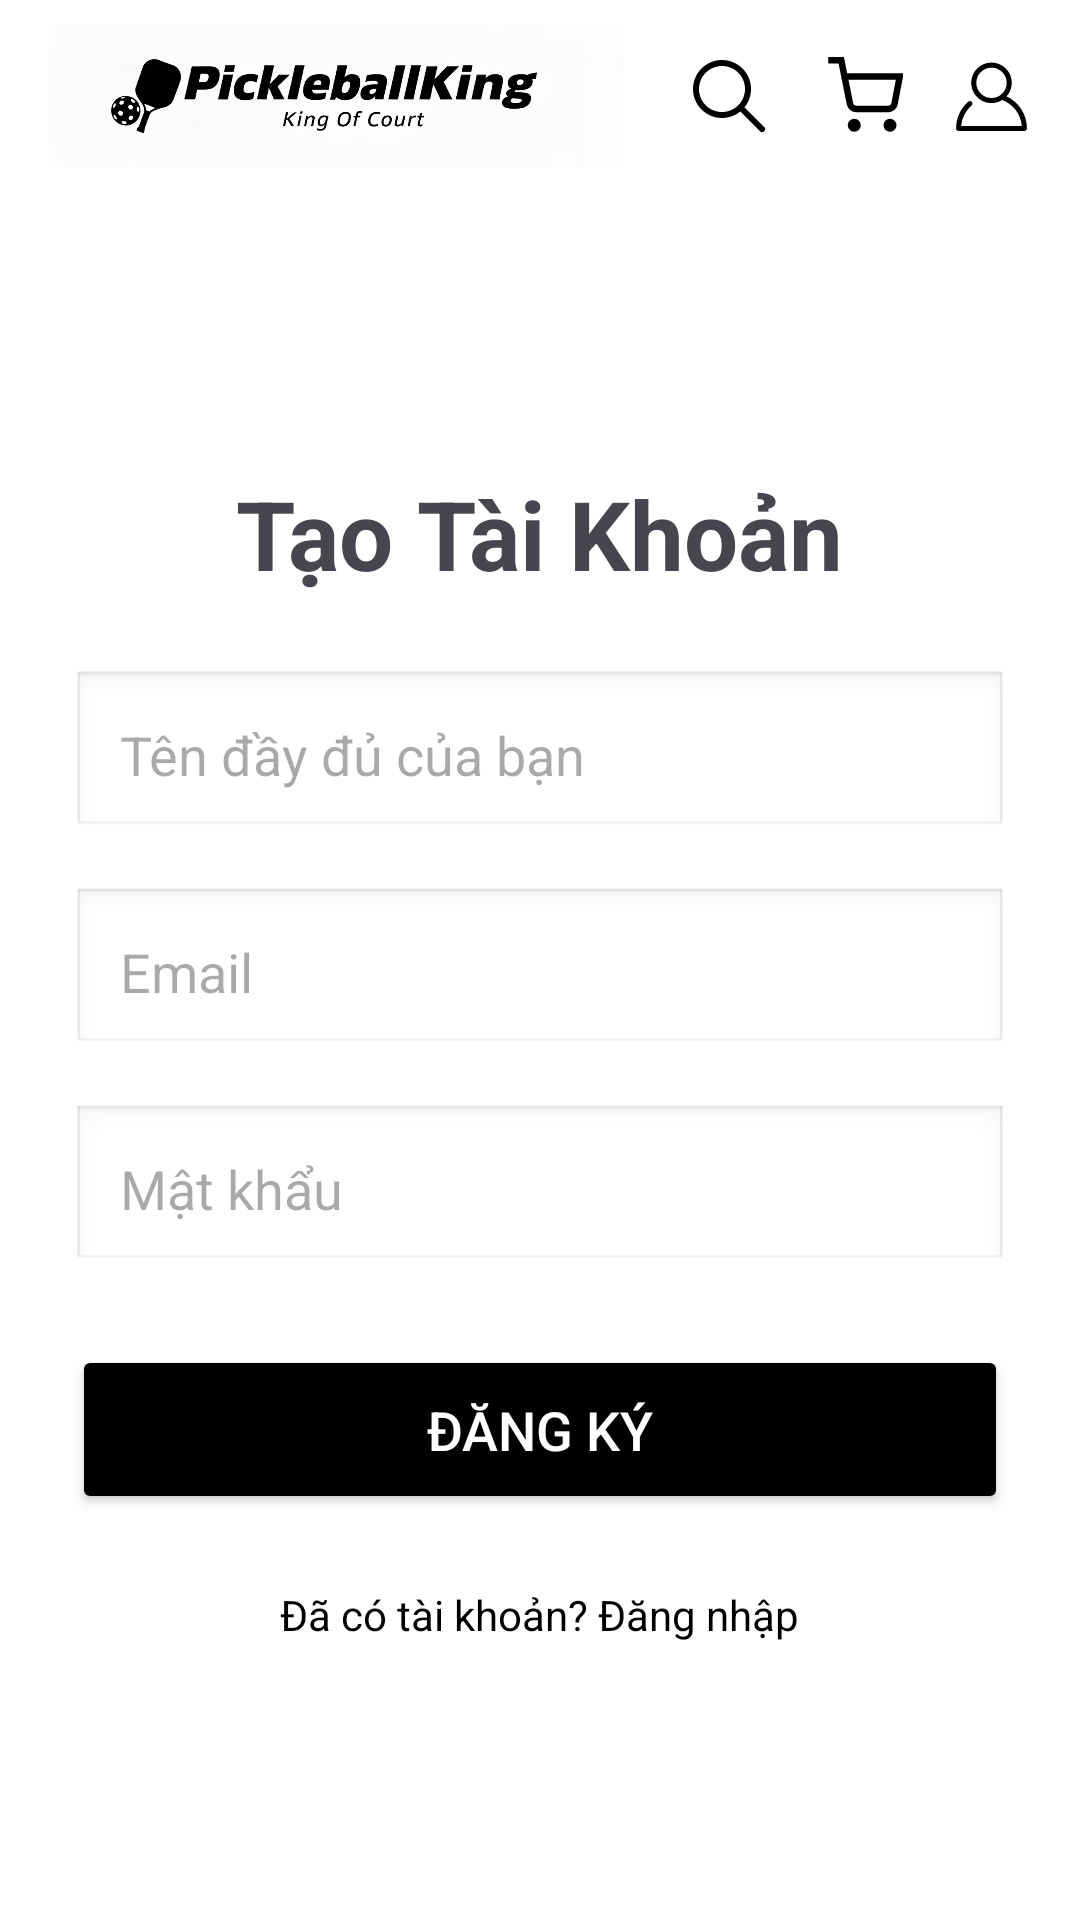

Android layout source for this screen:
<!-- AndroidManifest.xml: activity theme Theme.PickleballKing -->
<!-- res/layout/activity_register.xml -->
<?xml version="1.0" encoding="utf-8"?>
<FrameLayout xmlns:android="http://schemas.android.com/apk/res/android"
    xmlns:tools="http://schemas.android.com/tools"
    android:layout_width="match_parent"
    android:layout_height="match_parent"
    tools:context=".RegisterActivity">

    <LinearLayout
        android:layout_width="match_parent"
        android:layout_height="match_parent"
        android:orientation="vertical">

        <include layout="@layout/toolbar_common" />

        <LinearLayout
            android:layout_width="match_parent"
            android:layout_height="match_parent"
            android:gravity="center"
            android:orientation="vertical"
            android:padding="24dp">

            <TextView
                android:layout_width="wrap_content"
                android:layout_height="wrap_content"
                android:layout_marginBottom="24dp"
                android:text="Tạo Tài Khoản"
                android:textSize="32sp"
                android:textStyle="bold" />

            <EditText
                android:id="@+id/etRegisterFullName"
                android:layout_width="match_parent"
                android:layout_height="wrap_content"
                android:layout_marginBottom="16dp"
                android:background="@android:drawable/edit_text"
                android:hint="Tên đầy đủ của bạn"
                android:inputType="textPersonName"
                android:padding="16dp" />

            <EditText
                android:id="@+id/etRegisterEmail"
                android:layout_width="match_parent"
                android:layout_height="wrap_content"
                android:layout_marginBottom="16dp"
                android:background="@android:drawable/edit_text"
                android:hint="Email"
                android:inputType="textEmailAddress"
                android:padding="16dp" />

            <EditText
                android:id="@+id/etRegisterPassword"
                android:layout_width="match_parent"
                android:layout_height="wrap_content"
                android:layout_marginBottom="24dp"
                android:background="@android:drawable/edit_text"
                android:hint="Mật khẩu"
                android:inputType="textPassword"
                android:padding="16dp" />

            <Button
                android:id="@+id/btnRegister"
                android:layout_width="match_parent"
                android:layout_height="wrap_content"
                android:backgroundTint="@android:color/black"
                android:padding="16dp"
                android:text="Đăng Ký"
                android:textColor="@android:color/white"
                android:textSize="18sp" />

            <TextView
                android:id="@+id/tvGoToLogin"
                android:layout_width="wrap_content"
                android:layout_height="wrap_content"
                android:layout_marginTop="24dp"
                android:clickable="true"
                android:focusable="true"
                android:text="Đã có tài khoản? Đăng nhập"
                android:textColor="@android:color/black" />
        </LinearLayout>

    </LinearLayout>

    
    <FrameLayout
        android:id="@+id/overlay_container"
        android:layout_width="match_parent"
        android:layout_height="match_parent" />

</FrameLayout>
<!-- res/layout/toolbar_common.xml (included above) -->
<?xml version="1.0" encoding="utf-8"?>
<com.google.android.material.appbar.AppBarLayout
    xmlns:android="http://schemas.android.com/apk/res/android"
    android:layout_width="match_parent"
    android:layout_height="wrap_content">

    <androidx.appcompat.widget.Toolbar
        android:id="@+id/topAppBar"
        android:layout_width="match_parent"
        android:layout_height="?attr/actionBarSize"
        android:background="@android:color/white">

        
        <ImageView
            android:id="@+id/toolbar_logo"
            android:layout_width="wrap_content"
            android:layout_height="match_parent"
            android:paddingVertical="8dp"
            android:src="@drawable/app_logo"
            android:adjustViewBounds="true"
            android:layout_gravity="start"
            android:contentDescription="Logo"/>

        
        <LinearLayout
            android:layout_width="wrap_content"
            android:layout_height="match_parent"
            android:layout_gravity="end"
            android:gravity="center_vertical"
            android:orientation="horizontal">

            <ImageView
                android:id="@+id/action_search"
                android:layout_width="48dp"
                android:layout_height="48dp"
                android:src="@drawable/ic_search"
                android:padding="8dp"
                android:background="?attr/selectableItemBackgroundBorderless"
                android:contentDescription="Search"/>

            <ImageView
                android:id="@+id/action_cart"
                android:layout_width="42dp"
                android:layout_height="42dp"
                android:src="@drawable/ic_shopping_cart"
                android:padding="8dp"
                android:background="?attr/selectableItemBackgroundBorderless"
                android:contentDescription="Cart"/>

            <ImageView
                android:id="@+id/action_account"
                android:layout_width="43dp"
                android:layout_height="43dp"
                android:padding="8dp"
                android:layout_marginEnd="8dp"
                android:src="@drawable/ic_account"
                android:background="?attr/selectableItemBackgroundBorderless"
                android:contentDescription="Account"/>

        </LinearLayout>
    </androidx.appcompat.widget.Toolbar>
</com.google.android.material.appbar.AppBarLayout>
<!-- resources referenced by this layout -->
<resources>
  <!-- drawable app_logo: png bitmap (drawable, 774866 bytes) -->
  <!-- drawable ic_account (drawable) -->
  <?xml version="1.0" encoding="utf-8"?>
  <vector xmlns:android="http://schemas.android.com/apk/res/android"
      android:width="29dp"
      android:height="29dp"
      android:viewportWidth="32"
      android:viewportHeight="32">
      <path
          android:fillColor="#000000"
          android:pathData="M21.947,16.332C23.219,14.915,24,13.049,24,11c0-4.411-3.589-8-8-8s-8,3.589-8,8s3.589,8,8,8  c1.555,0,3.003-0.453,4.233-1.224c4.35,1.639,7.345,5.62,7.726,10.224H4.042c0.259-3.099,1.713-5.989,4.078-8.051  c0.417-0.363,0.46-0.994,0.097-1.411c-0.362-0.416-0.994-0.46-1.411-0.097C3.751,21.103,2,24.951,2,29c0,0.553,0.448,1,1,1h26  c0.553,0,1-0.447,1-1C30,23.514,26.82,18.615,21.947,16.332z M10,11c0-3.309,2.691-6,6-6s6,2.691,6,6s-2.691,6-6,6S10,14.309,10,11z"/>
  </vector>
  <!-- drawable ic_search (drawable) -->
  <?xml version="1.0" encoding="utf-8"?>
  <vector xmlns:android="http://schemas.android.com/apk/res/android"
      android:width="48dp"
      android:height="48dp"
      android:viewportWidth="48"
      android:viewportHeight="48">
      <path
          android:fillColor="#000000"
          android:pathData="M 20.5 6 C 12.509634 6 6 12.50964 6 20.5 C 6 28.49036 12.509634 35 20.5 35 C 23.956359 35 27.133709 33.779044 29.628906 31.75 L 39.439453 41.560547 A 1.50015 1.50015 0 1 0 41.560547 39.439453 L 31.75 29.628906 C 33.779044 27.133709 35 23.956357 35 20.5 C 35 12.50964 28.490366 6 20.5 6 z M 20.5 9 C 26.869047 9 32 14.130957 32 20.5 C 32 23.602612 30.776198 26.405717 28.791016 28.470703 A 1.50015 1.50015 0 0 0 28.470703 28.791016 C 26.405717 30.776199 23.602614 32 20.5 32 C 14.130953 32 9 26.869043 9 20.5 C 9 14.130957 14.130953 9 20.5 9 z"/>
  </vector>
  <!-- drawable ic_shopping_cart (drawable) -->
  <?xml version="1.0" encoding="utf-8"?>
  <vector xmlns:android="http://schemas.android.com/apk/res/android"
      android:width="27dp"
      android:height="27dp"
      android:viewportWidth="24"
      android:viewportHeight="24">
      <path
          android:fillColor="#00000000"
          android:strokeColor="#000000"
          android:strokeWidth="2"
          android:pathData="M9,21m-1,0a1,1 0 1,1 2,0a1,1 0 1,1 -2,0"/>
      <path
          android:fillColor="#00000000"
          android:strokeColor="#000000"
          android:strokeWidth="2"
          android:pathData="M20,21m-1,0a1,1 0 1,1 2,0a1,1 0 1,1 -2,0"/>
      <path
          android:fillColor="#00000000"
          android:strokeColor="#000000"
          android:strokeWidth="2"
          android:pathData="M1,1h4l2.68,13.39a2,2 0,0 0,2 1.61h9.72a2,2 0,0 0,2-1.61L23,6H6"/>
  </vector>
  <style name="Theme.PickleballKing" parent="Base.Theme.PickleballKing" />
  <style name="Base.Theme.PickleballKing" parent="Theme.Material3.DayNight.NoActionBar">
          <item name="android:windowBackground">@android:color/white</item>
  
      </style>
</resources>
